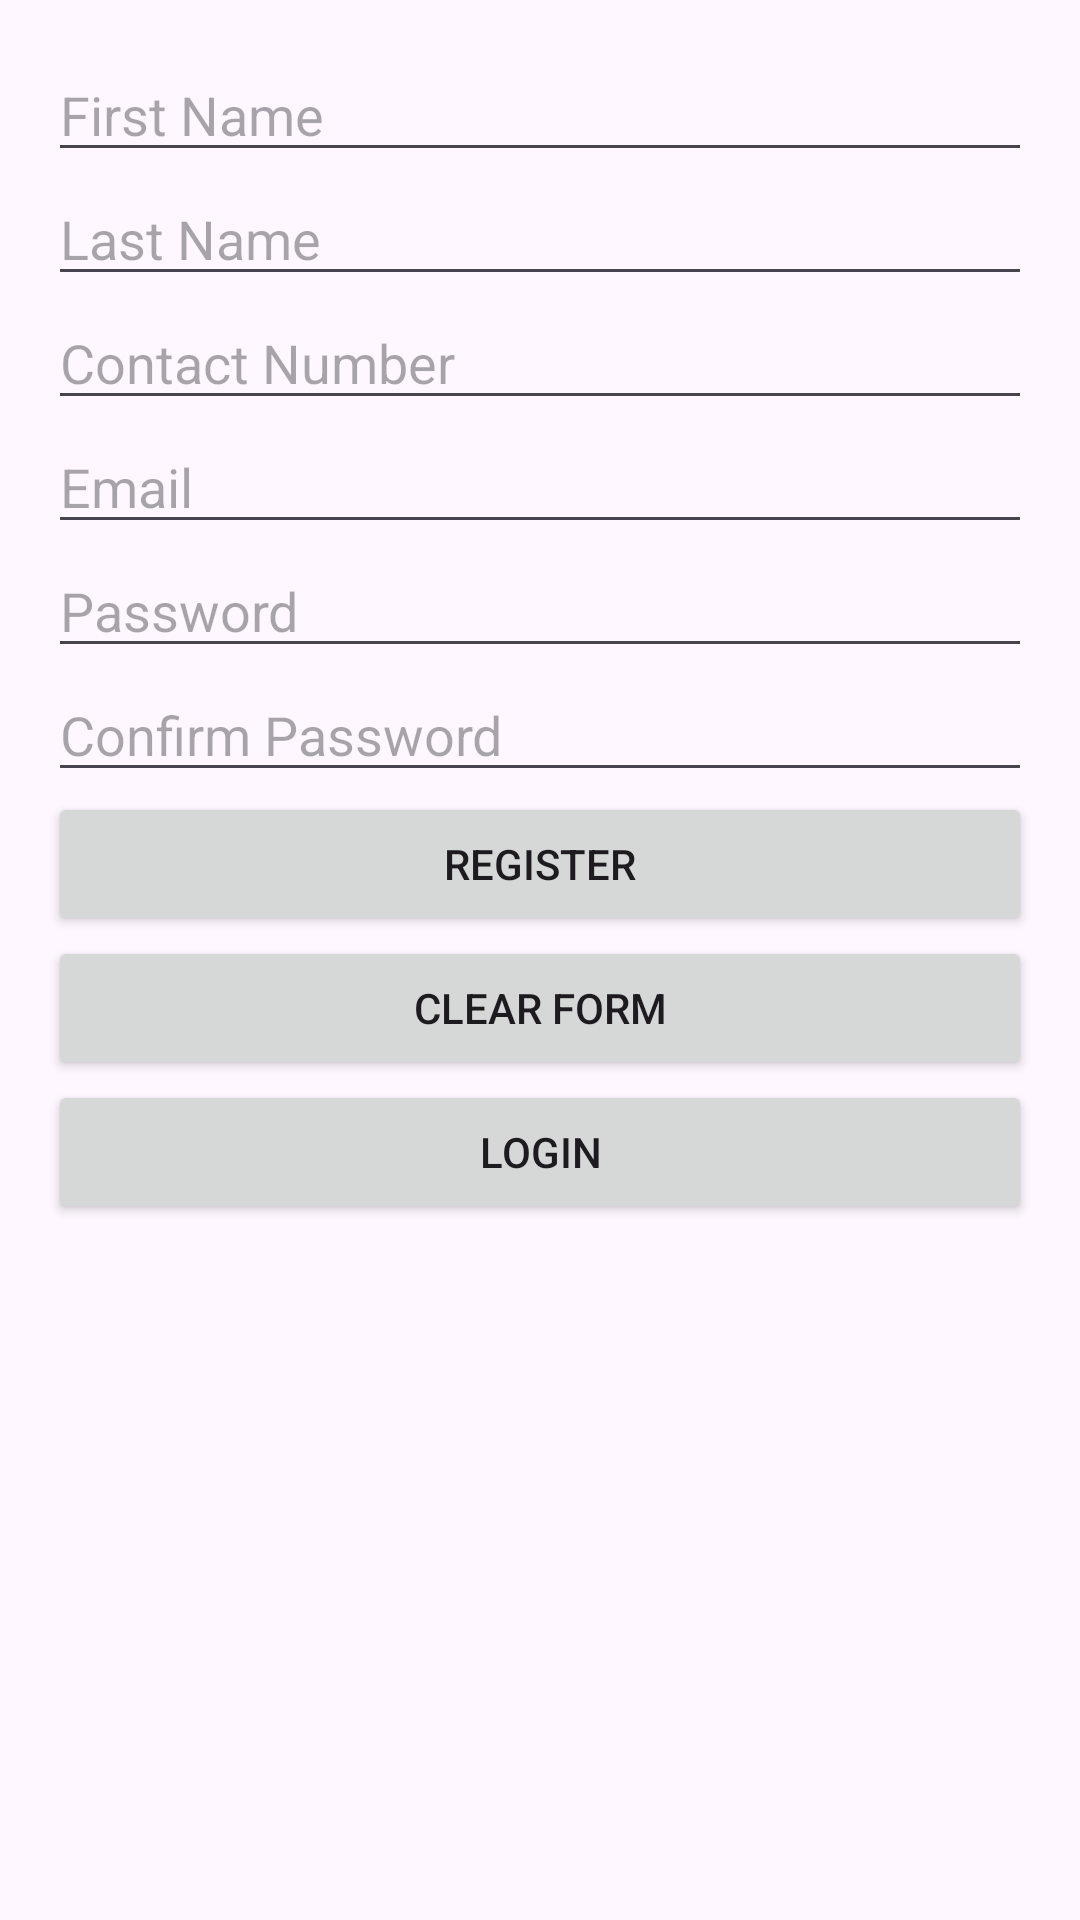

The Android layout XML behind this screen, and the referenced resources:
<!-- AndroidManifest.xml: application theme Theme.Thriv31 -->
<!-- res/layout/activity_user_register.xml -->
<LinearLayout
    xmlns:android="http://schemas.android.com/apk/res/android"
    android:layout_width="match_parent"
    android:layout_height="match_parent"
    android:orientation="vertical"
    android:padding="16dp">

    <EditText
        android:id="@+id/firstName"
        android:layout_width="match_parent"
        android:layout_height="wrap_content"
        android:hint="First Name"/>

    <EditText
        android:id="@+id/lastName"
        android:layout_width="match_parent"
        android:layout_height="wrap_content"
        android:hint="Last Name"/>

    <EditText
        android:id="@+id/contactNumber"
        android:layout_width="match_parent"
        android:layout_height="wrap_content"
        android:hint="Contact Number"
        android:inputType="phone"/>

    <EditText
        android:id="@+id/email"
        android:layout_width="match_parent"
        android:layout_height="wrap_content"
        android:hint="Email"
        android:inputType="textEmailAddress"/>

    <EditText
        android:id="@+id/password"
        android:layout_width="match_parent"
        android:layout_height="wrap_content"
        android:hint="Password"
        android:inputType="textPassword"/>

    <EditText
        android:id="@+id/confirmPassword"
        android:layout_width="match_parent"
        android:layout_height="wrap_content"
        android:hint="Confirm Password"
        android:inputType="textPassword"/>

    <Button
        android:id="@+id/registerButton"
        android:layout_width="match_parent"
        android:layout_height="wrap_content"
        android:text="Register"/>

    <Button
        android:id="@+id/clearFormButton"
        android:layout_width="match_parent"
        android:layout_height="wrap_content"
        android:text="Clear Form"/>

    <Button
        android:id="@+id/loginButton"
        android:layout_width="match_parent"
        android:layout_height="wrap_content"
        android:text="Login" />
</LinearLayout>
<!-- resources referenced by this layout -->
<resources>
  <style name="Theme.Thriv31" parent="Theme.MaterialComponents.DayNight.DarkActionBar">
          
          <item name="colorPrimary">@color/bluesthrive</item>
          <item name="colorPrimaryVariant">#006635</item>
          <item name="colorOnPrimary">@color/white</item>
          
          <item name="colorSecondary">@color/greensthrive</item>
          <item name="colorSecondaryVariant">@color/teal_700</item>
          <item name="colorOnSecondary">@color/black</item>
          
          <item name="android:statusBarColor">?attr/colorPrimaryVariant</item>
          
          <item name="bottomSheetStyle">@color/gray_400</item>
      </style>
  <color name="bluesthrive">#6FC4D0</color>
  <color name="white">#FFFFFFFF</color>
  <color name="greensthrive">#CBFCB4</color>
  <color name="teal_700">#FF018786</color>
  <color name="black">#FF000000</color>
  <color name="gray_400">#FFBDBDBD</color>
</resources>
